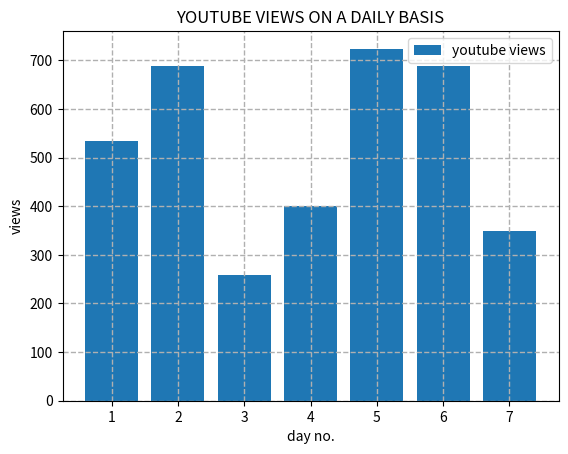

Reproduce this figure in Python.
# BAR PLOT

import matplotlib.pyplot as plt

views=[534,689,258,401,724,689,350]
days=range(1,8)

plt.bar(days,views,label='youtube views')  # the only difference is bar
plt.xlabel('day no.')
plt.ylabel('views')
plt.legend(loc='upper right') 
plt.grid(True,linewidth=1,linestyle='--')
plt.title('YOUTUBE VIEWS ON A DAILY BASIS') 
plt.show()